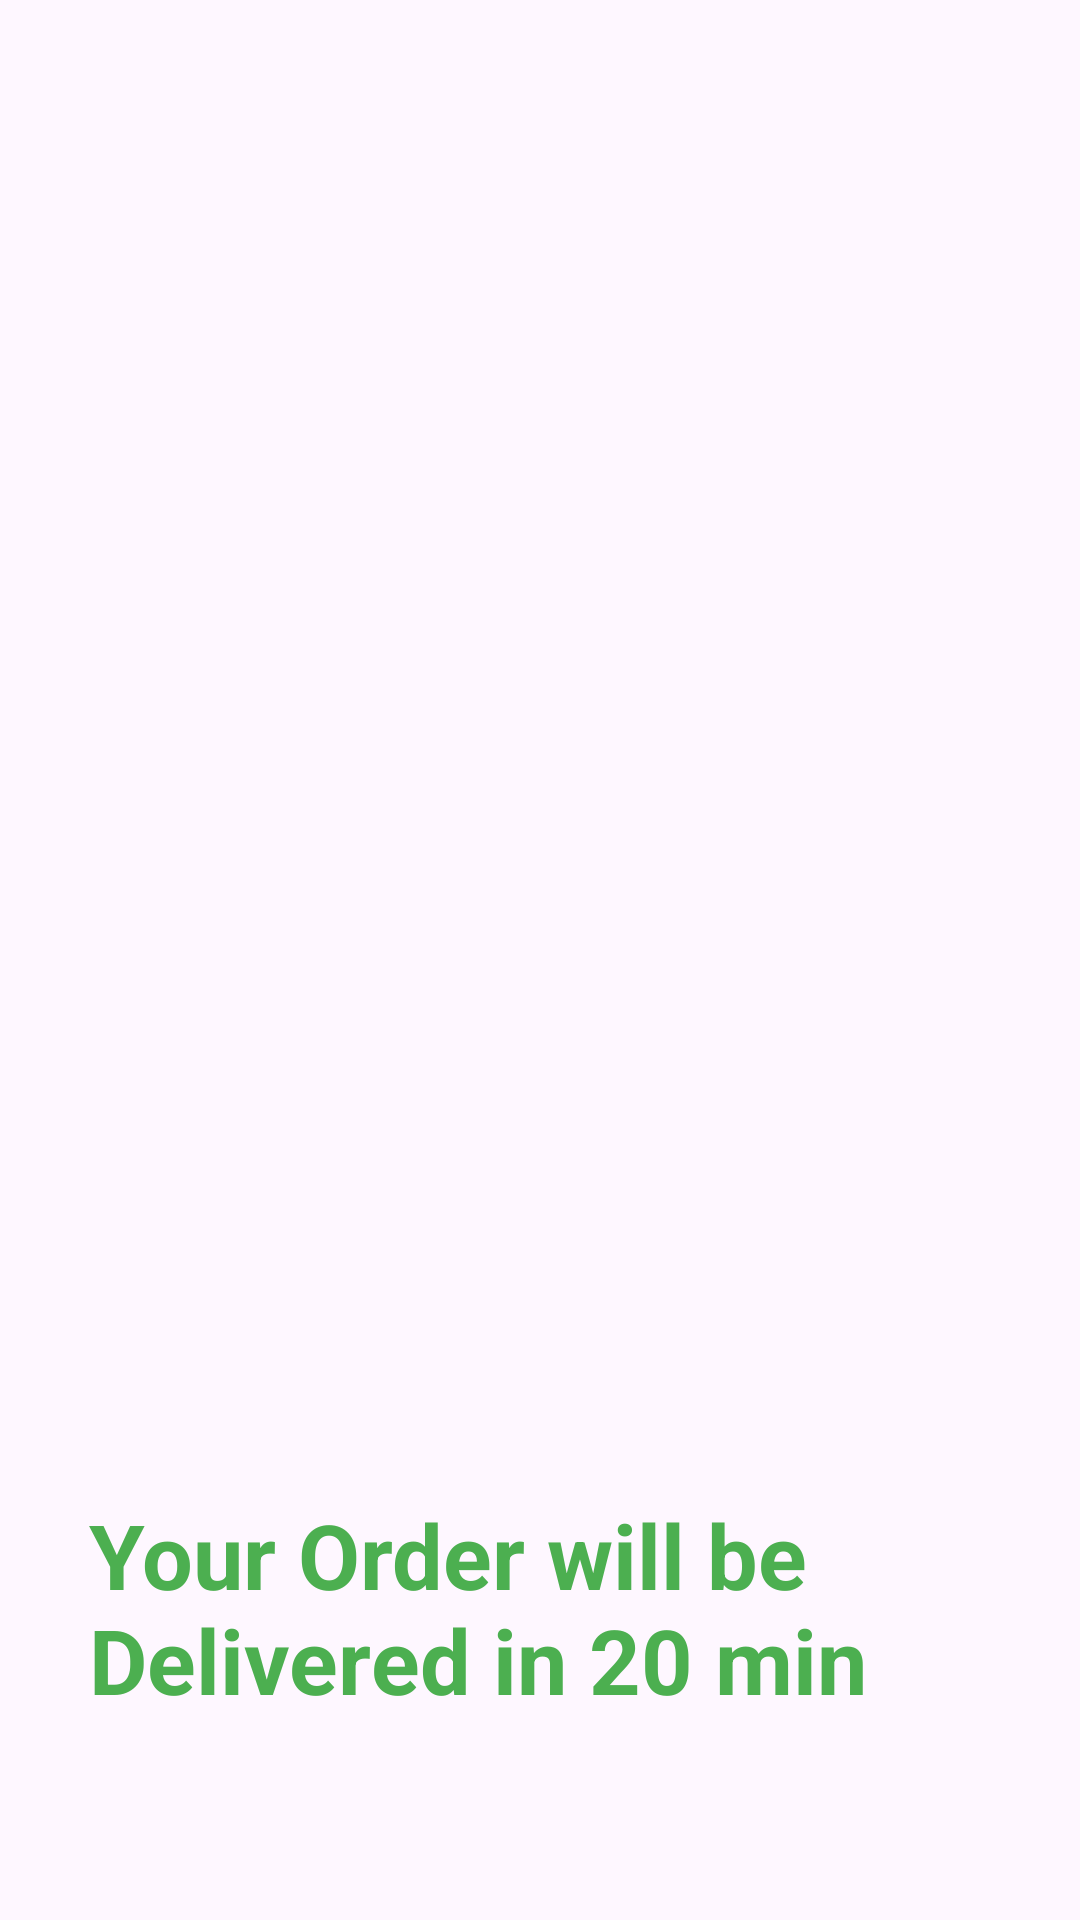

Produce the Android XML layout that renders to this screen, including the resource entries it uses.
<!-- AndroidManifest.xml: application theme Theme.MamaMboga_App -->
<!-- res/layout/activity_check.xml -->
<?xml version="1.0" encoding="utf-8"?>
<androidx.constraintlayout.widget.ConstraintLayout xmlns:android="http://schemas.android.com/apk/res/android"
    xmlns:app="http://schemas.android.com/apk/res-auto"
    xmlns:tools="http://schemas.android.com/tools"
    android:layout_width="match_parent"
    android:layout_height="match_parent"
    tools:context=".Check">
    <ImageView
    android:id="@+id/imageView12"
    android:layout_width="245dp"
    android:layout_height="250dp"
    android:layout_marginStart="34dp"
    android:layout_marginTop="164dp"
    android:layout_marginEnd="35dp"
    app:layout_constraintEnd_toEndOf="parent"
    app:layout_constraintHorizontal_bias="0.505"
    app:layout_constraintStart_toStartOf="parent"
    app:layout_constraintTop_toTopOf="parent"
    app:srcCompat="@drawable/preview" />    <TextView
    android:id="@+id/textView11"
    android:layout_width="330dp"
    android:layout_height="68dp"
    android:layout_marginStart="89dp"
    android:layout_marginTop="84dp"
    android:layout_marginEnd="89dp"
    android:text="Your Order will be Delivered in 20 min"
    android:textColor="#4CAF50
"
    android:textSize="30dp"
    android:textStyle="bold"
    app:layout_constraintEnd_toEndOf="parent"
    app:layout_constraintHorizontal_bias="0.402"
    app:layout_constraintStart_toStartOf="parent"
    app:layout_constraintTop_toBottomOf="@+id/imageView12" />    <ImageView
    android:id="@+id/imageView2"
    android:layout_width="65dp"
    android:layout_height="21dp"
    android:layout_marginTop="16dp"
    android:layout_marginEnd="328dp"
    app:layout_constraintEnd_toEndOf="parent"
    app:layout_constraintTop_toTopOf="parent"
    app:srcCompat="@drawable/baseline_arrow_back_24" />
</androidx.constraintlayout.widget.ConstraintLayout>
<!-- resources referenced by this layout -->
<resources>
  <style name="Theme.MamaMboga_App" parent="Base.Theme.MamaMboga_App" />
  <style name="Base.Theme.MamaMboga_App" parent="Theme.Material3.DayNight.NoActionBar">
          
          
      </style>
</resources>
